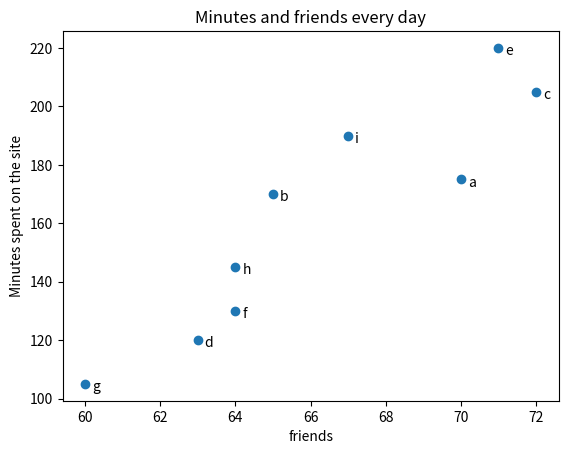

Generate this figure with matplotlib:
# 散点图显示成对数据集的可视化关系是比较好的
from matplotlib import pyplot as plt

friends = [70,65,72,63,71,64,60,64,67]
minutes = [175,170,205,120,220,130,105,145,190]
labels = ['a','b','c','d','e','f','g','h','i']

plt.scatter(friends, minutes)

#每个点加标记
for label, friend_count, minute_count in zip(labels, friends, minutes):
    plt.annotate(label,
                 xy=(friend_count, minute_count),       # 把标记放在对应的点上
                 xytext=(5, -5),                        # 但要有轻微偏离
                 textcoords='offset points')

plt.title('Minutes and friends every day')
plt.xlabel('friends')
plt.ylabel('Minutes spent on the site')
plt.show()